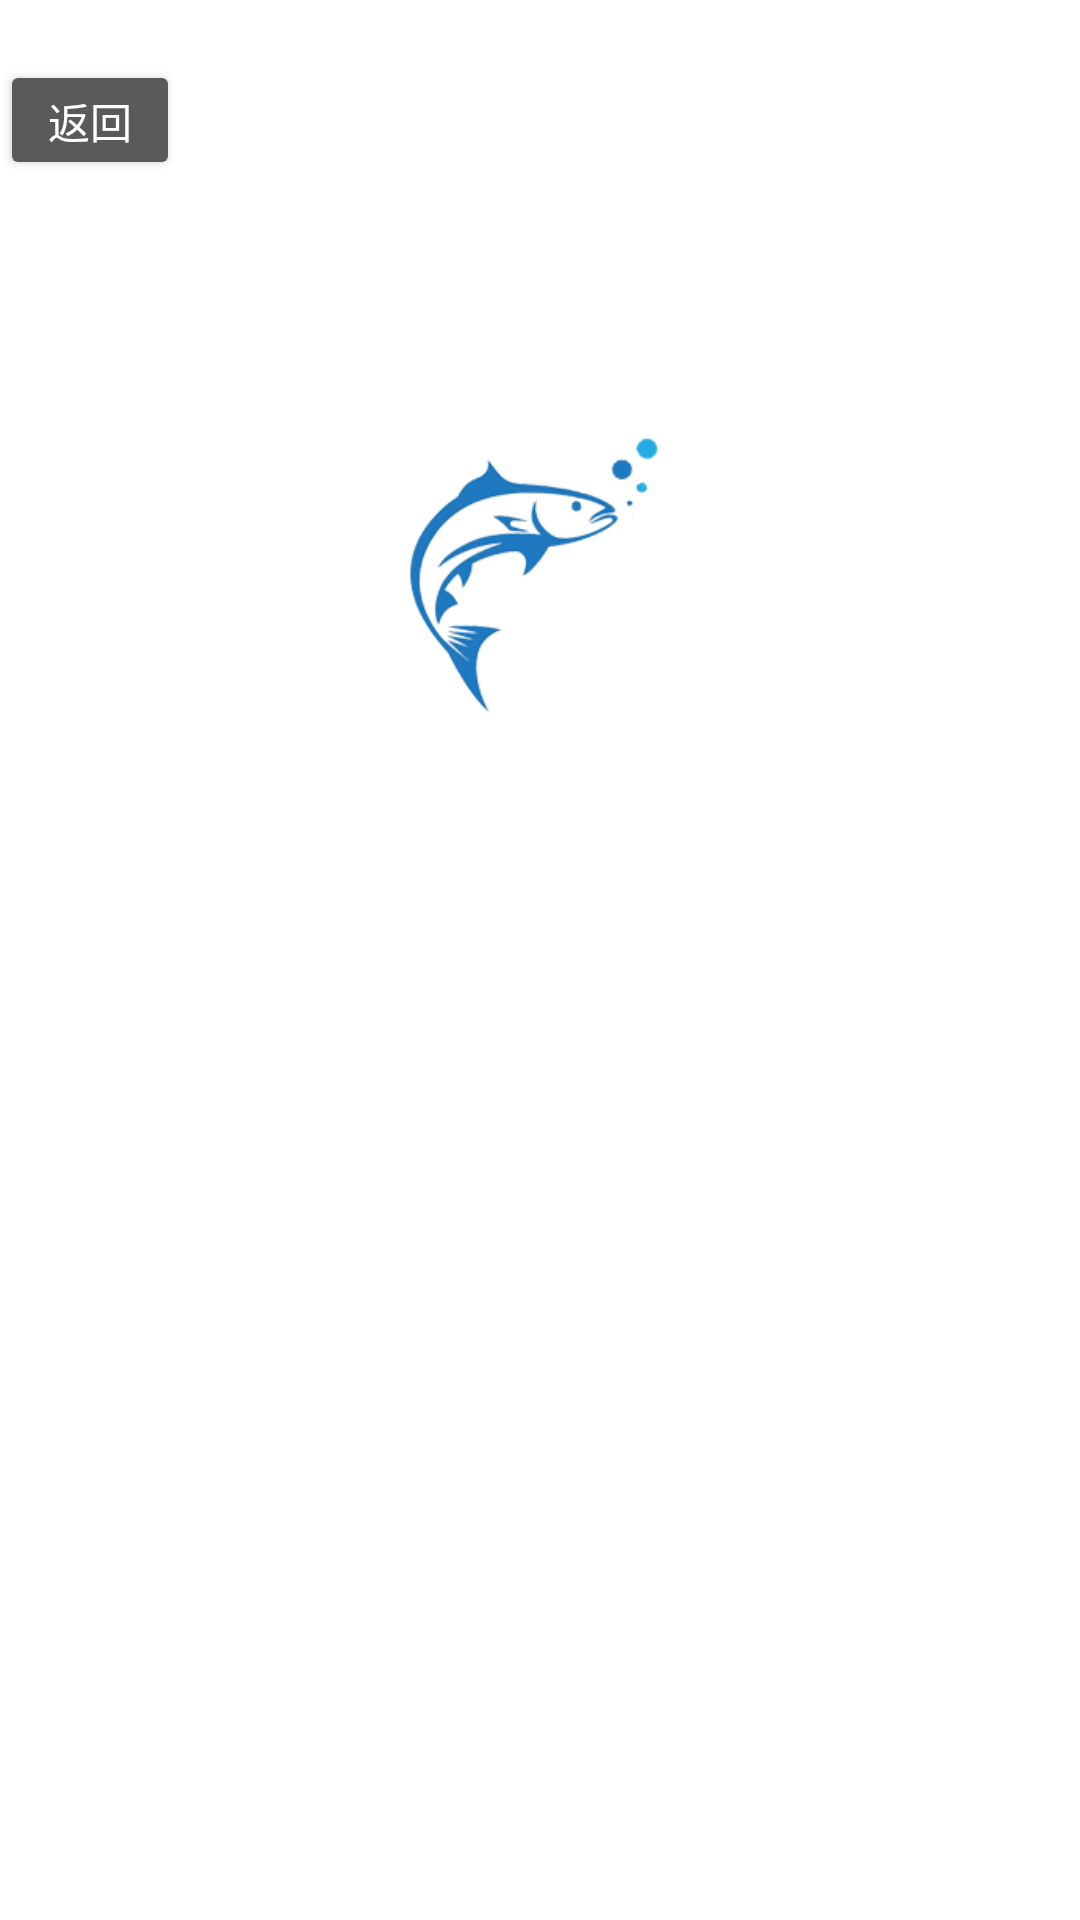

The Android layout XML behind this screen, and the referenced resources:
<!-- AndroidManifest.xml: application theme Theme.AppCompat.NoActionBar -->
<!-- res/layout/activity_about.xml -->
<?xml version="1.0" encoding="utf-8"?>
<RelativeLayout xmlns:android="http://schemas.android.com/apk/res/android"
    xmlns:tools="http://schemas.android.com/tools"
    android:id="@+id/activity_about"
    android:layout_width="match_parent"
    android:layout_height="match_parent"
    android:background="#fff"
    tools:context="com.gdou.yudong.ui.activity.AboutActivity">

    <RelativeLayout
        android:id="@+id/rl_about_top"
        android:layout_marginTop="20dp"
        android:layout_width="match_parent"
        android:layout_height="wrap_content">
        <Button
            android:id="@+id/btn_about_back"
            android:text="返回"
            android:layout_width="60dp"
            android:layout_height="40dp" />
        <TextView
            android:id="@+id/tv_about_intro"
            android:text="关于我们"
            android:textSize="16sp"
            android:layout_centerHorizontal="true"
            android:layout_centerVertical="true"
            android:gravity="center"
            android:layout_width="match_parent"
            android:layout_height="wrap_content" />
    </RelativeLayout>

    <RelativeLayout
        android:layout_marginTop="80dp"
        android:layout_below="@id/rl_about_top"
        android:layout_width="match_parent"
        android:layout_height="wrap_content">
        <ImageView
            android:id="@+id/iv_about_icon"
            android:layout_centerHorizontal="true"
            android:background="@mipmap/icon"
            android:layout_width="100dp"
            android:layout_height="100dp" />
        <TextView
            android:text="鱼洞阅读"
            android:textSize="25sp"
            android:layout_marginTop="10dp"
            android:layout_below="@id/iv_about_icon"
            android:layout_centerHorizontal="true"
            android:layout_width="wrap_content"
            android:layout_height="wrap_content" />
        <TextView
            android:layout_below="@id/iv_about_icon"
            android:layout_marginTop="42dp"
            android:layout_centerHorizontal="true"
            android:text="version 1.0.1"
            android:textSize="12sp"
            android:layout_width="wrap_content"
            android:layout_height="wrap_content" />

    </RelativeLayout>

</RelativeLayout>
<!-- resources referenced by this layout -->
<resources>
  <!-- mipmap icon: png bitmap (mipmap-hdpi, 6911 bytes) -->
</resources>
